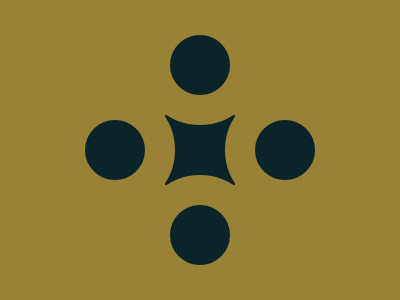

Reproduce this picture with HTML and CSS.

<a><b></b><c></c><d></d><e></e></a><style>body{margin:0;width:400;height:300;background:#998235;display:grid;place-content:center}a{width:70;height:70;background:#0B2429;position:relative}b,c,d,e{background:#0B2429;width:60;height:60;border-radius:50%;position:absolute;border:30.5px solid #998235}b{top:-110;left:-25}e{bottom:-110;left:-25}c{top:-25;left:-110}d{top:-25;right:-110}